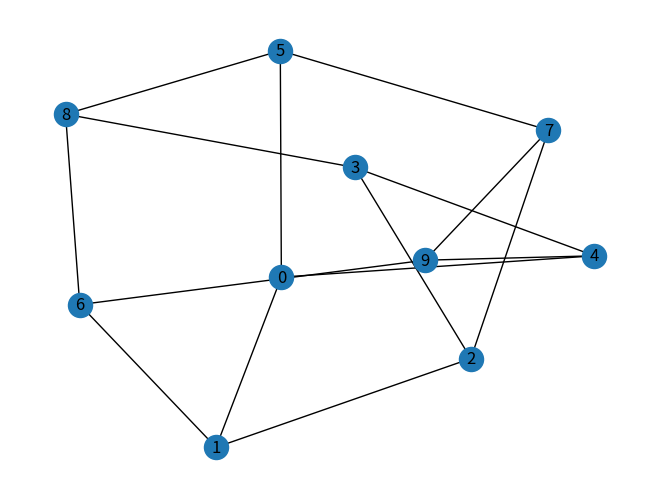

Python code for this plot:
import networkx as nx
import matplotlib.pyplot as plt

# graph = nx.path_graph(5)
# graph = nx.cycle_graph(10)
# graph = nx.complete_graph(5)
# graph = nx.complete_bipartite_graph(5, 6)
graph = nx.petersen_graph()

nx.draw(graph, with_labels=True)
plt.show()
